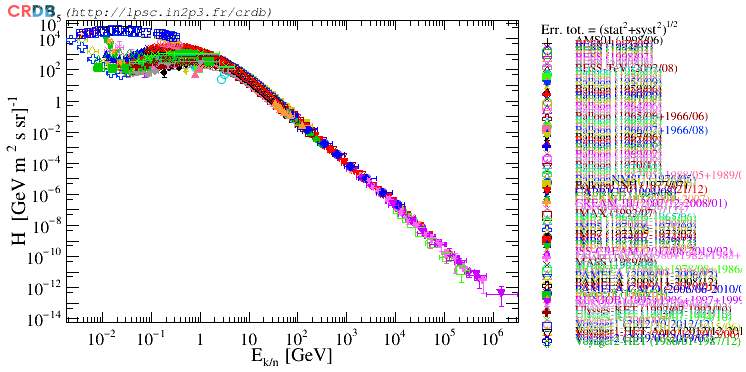

The data file committed next to this chart (first rows):
# Data export from CRDB [http://lpsc.in2…
# Please cite CRDB publications:
#  - Maurin, Melot, Taillet, A&A 569, A32 (2014) [https://ui.adsabs.harvard.ed…
#  - Maurin, Dembinski, Gonzalez et al., Univ. 6, 102 (2020) [https://ui.adsabs.harvard.ed…
# Date: 2025/08/22-11:51:59
# Format: CSV code
#   Col.1  -  QUANTITY NAME (case insens…
#   Col.2  -  SUB-EXP NAME (case insensi…, no space)
#   Col.3  -  EAXIS TYPE: EKN, EK, R, ETOT, or ETOTN
#   Col.4  -  <E>: mean value bin mean v…
#   Col.5  -  EBIN_LOW
#   Col.6  -  EBIN_HIGH
#   Col.7  -  QUANTITY VALUE: [#/sr/s/m2…, no unit if ratio
#   Col.8  -  ERR_STAT-
#   Col.9  -  ERR_STAT+
#   Col.10 -  ERR_SYST-
#   Col.11 -  ERR_SYST+
#   Col.12 -  ADS URL FOR PAPER REF (no …
#   Col.13 -  phi [MV]
#   Col.14 -  DISTANCE EXP IN SOLAR SYST…
#   Col.15 -  DATIMES: format = yyyy/mm/…
#   Col.16 -  IS UPPER LIMIT: format = 0…
#
H, AMS01 (1998/06), EKN, 0.2612, 0.22, 0.31, 1540, 16, 16, 73.77, 73.77, 2000PhLB..490...27A, 629.6, 1, 1998/06/02-000000:1998/06/12-000000, 0
H, AMS01 (1998/06), EKN, 0.3693, 0.31, 0.44, 1560, 9.9, 9.9, 72.2, 72.2, 2000PhLB..490...27A, 629.6, 1, 1998/06/02-000000:1998/06/12-000000, 0
H, AMS01 (1998/06), EKN, 0.5223, 0.44, 0.62, 1430, 5.9, 5.9, 70.68, 70.68, 2000PhLB..490...27A, 629.6, 1, 1998/06/02-000000:1998/06/12-000000, 0
H, AMS01 (1998/06), EKN, 0.7259, 0.62, 0.85, 1200, 3.9, 3.9, 56.07, 56.07, 2000PhLB..490...27A, 629.6, 1, 1998/06/02-000000:1998/06/12-000000, 0
H, AMS01 (1998/06), EKN, 0.9887, 0.85, 1.15, 966, 2.6, 2.6, 44.61, 44.61, 2000PhLB..490...27A, 629.6, 1, 1998/06/02-000000:1998/06/12-000000, 0
H, AMS01 (1998/06), EKN, 1.331, 1.15, 1.54, 738, 1.8, 1.8, 33.68, 33.68, 2000PhLB..490...27A, 629.6, 1, 1998/06/02-000000:1998/06/12-000000, 0
H, AMS01 (1998/06), EKN, 1.764, 1.54, 2.02, 533, 1.2, 1.2, 24.09, 24.09, 2000PhLB..490...27A, 629.6, 1, 1998/06/02-000000:1998/06/12-000000, 0
H, AMS01 (1998/06), EKN, 2.301, 2.02, 2.62, 372, 0.8, 0.8, 16.81, 16.81, 2000PhLB..490...27A, 629.6, 1, 1998/06/02-000000:1998/06/12-000000, 0
H, AMS01 (1998/06), EKN, 2.976, 2.62, 3.38, 247, 0.53, 0.53, 11.28, 11.28, 2000PhLB..490...27A, 629.6, 1, 1998/06/02-000000:1998/06/12-000000, 0
H, AMS01 (1998/06), EKN, 3.817, 3.38, 4.31, 161, 0.33, 0.33, 7.336, 7.336, 2000PhLB..490...27A, 629.6, 1, 1998/06/02-000000:1998/06/12-000000, 0
H, AMS01 (1998/06), EKN, 4.847, 4.31, 5.45, 101, 0.2, 0.2, 4.588, 4.588, 2000PhLB..490...27A, 629.6, 1, 1998/06/02-000000:1998/06/12-000000, 0
H, AMS01 (1998/06), EKN, 6.114, 5.45, 6.86, 63, 0.13, 0.13, 2.827, 2.827, 2000PhLB..490...27A, 629.6, 1, 1998/06/02-000000:1998/06/12-000000, 0
H, AMS01 (1998/06), EKN, 7.681, 6.86, 8.6, 37.8, 0.084, 0.084, 1.676, 1.676, 2000PhLB..490...27A, 629.6, 1, 1998/06/02-000000:1998/06/12-000000, 0
H, AMS01 (1998/06), EKN, 9.593, 8.6, 10.7, 22.6, 0.054, 0.054, 1.033, 1.033, 2000PhLB..490...27A, 629.6, 1, 1998/06/02-000000:1998/06/12-000000, 0
H, AMS01 (1998/06), EKN, 11.93, 10.7, 13.3, 13.5, 0.036, 0.036, 0.6237, 0.6237, 2000PhLB..490...27A, 629.6, 1, 1998/06/02-000000:1998/06/12-000000, 0
H, AMS01 (1998/06), EKN, 14.81, 13.3, 16.5, 7.86, 0.023, 0.023, 0.3639, 0.3639, 2000PhLB..490...27A, 629.6, 1, 1998/06/02-000000:1998/06/12-000000, 0
H, AMS01 (1998/06), EKN, 18.39, 16.5, 20.5, 4.49, 0.015, 0.015, 0.213, 0.213, 2000PhLB..490...27A, 629.6, 1, 1998/06/02-000000:1998/06/12-000000, 0
H, AMS01 (1998/06), EKN, 22.77, 20.5, 25.3, 2.66, 0.0098, 0.0098, 0.1263, 0.1263, 2000PhLB..490...27A, 629.6, 1, 1998/06/02-000000:1998/06/12-000000, 0
H, AMS01 (1998/06), EKN, 28.1, 25.3, 31.2, 1.48, 0.0061, 0.0061, 0.07312, 0.07312, 2000PhLB..490...27A, 629.6, 1, 1998/06/02-000000:1998/06/12-000000, 0
H, AMS01 (1998/06), EKN, 34.61, 31.2, 38.4, 0.856, 0.004, 0.004, 0.04277, 0.04277, 2000PhLB..490...27A, 629.6, 1, 1998/06/02-000000:1998/06/12-000000, 0
H, AMS01 (1998/06), EKN, 42.62, 38.4, 47.3, 0.496, 0.0027, 0.0027, 0.02479, 0.02479, 2000PhLB..490...27A, 629.6, 1, 1998/06/02-000000:1998/06/12-000000, 0
H, AMS01 (1998/06), EKN, 52.47, 47.3, 58.2, 0.284, 0.0018, 0.0018, 0.01469, 0.01469, 2000PhLB..490...27A, 629.6, 1, 1998/06/02-000000:1998/06/12-000000, 0
H, AMS01 (1998/06), EKN, 64.51, 58.2, 71.5, 0.154, 0.0012, 0.0012, 0.007948, 0.007948, 2000PhLB..490...27A, 629.6, 1, 1998/06/02-000000:1998/06/12-000000, 0
H, AMS01 (1998/06), EKN, 79.23, 71.5, 87.8, 0.0862, 0.0008, 0.0008, 0.00442, 0.00442, 2000PhLB..490...27A, 629.6, 1, 1998/06/02-000000:1998/06/12-000000, 0
H, AMS01 (1998/06), EKN, 97.38, 87.8, 108, 0.0494, 0.00055, 0.00055, 0.002487, 0.002487, 2000PhLB..490...27A, 629.6, 1, 1998/06/02-000000:1998/06/12-000000, 0
H, AMS01 (1998/06), EKN, 119.4, 108, 132, 0.029, 0.0004, 0.0004, 0.00174, 0.00174, 2000PhLB..490...27A, 629.6, 1, 1998/06/02-000000:1998/06/12-000000, 0
H, AMS01 (1998/06), EKN, 146.2, 132, 162, 0.0164, 0.00027, 0.00027, 0.001109, 0.001109, 2000PhLB..490...27A, 629.6, 1, 1998/06/02-000000:1998/06/12-000000, 0
H, AMS01 (1998/06), EKN, 179.5, 162, 199, 0.00939, 0.00018, 0.00018, 0.001092, 0.001092, 2000PhLB..490...27A, 629.6, 1, 1998/06/02-000000:1998/06/12-000000, 0
H, Balloon (1955/07), EKN, 0.797, 0.73, 0.87, 150, 40, 40, 0, 0, 1959PhRv..115..194M, 583.9, 1, 1955/07/07-093000:1955/07/07-150000, 0
H, Balloon (1955/07), EKN, 0.978, 0.87, 1.11, 230, 40, 40, 0, 0, 1959PhRv..115..194M, 583.9, 1, 1955/07/07-093000:1955/07/07-150000, 0
H, Balloon (1955/07), EKN, 1.263, 1.11, 1.45, 340, 50, 50, 0, 0, 1959PhRv..115..194M, 583.9, 1, 1955/07/07-093000:1955/07/07-150000, 0
H, Balloon (1956/03), EKN, 0.978, 0.87, 1.11, 110, 30, 30, 0, 0, 1959PhRv..115..194M, 583.9, 1, 1956/03/13-093000:1956/03/13-153000, 0
H, Balloon (1956/03), EKN, 1.263, 1.11, 1.45, 230, 40, 40, 0, 0, 1959PhRv..115..194M, 583.9, 1, 1956/03/13-093000:1956/03/13-153000, 0
H, Balloon (1956/08), EKN, 0.797, 0.73, 0.87, 50, 20, 20, 0, 0, 1959PhRv..115..194M, 583.9, 1, 1956/08/21-093000:1956/08/21-153000, 0
H, Balloon (1956/08), EKN, 0.978, 0.87, 1.11, 120, 40, 40, 0, 0, 1959PhRv..115..194M, 583.9, 1, 1956/08/21-093000:1956/08/21-153000, 0
H, Balloon (1956/08), EKN, 1.263, 1.11, 1.45, 250, 50, 50, 0, 0, 1959PhRv..115..194M, 583.9, 1, 1956/08/21-093000:1956/08/21-153000, 0
H, Balloon (1956/09), EKN, 0.146, 0.136, 0.156, 819, 246, 246, 0, 0, 1964JGR....69.3097W, 583.9, 1, 1956/09/07-093000:1956/09/07-133000, 0
H, Balloon (1956/09), EKN, 0.171, 0.156, 0.187, 1000, 173, 173, 0, 0, 1964JGR....69.3097W, 583.9, 1, 1956/09/07-093000:1956/09/07-133000, 0
... 1,350 more rows
